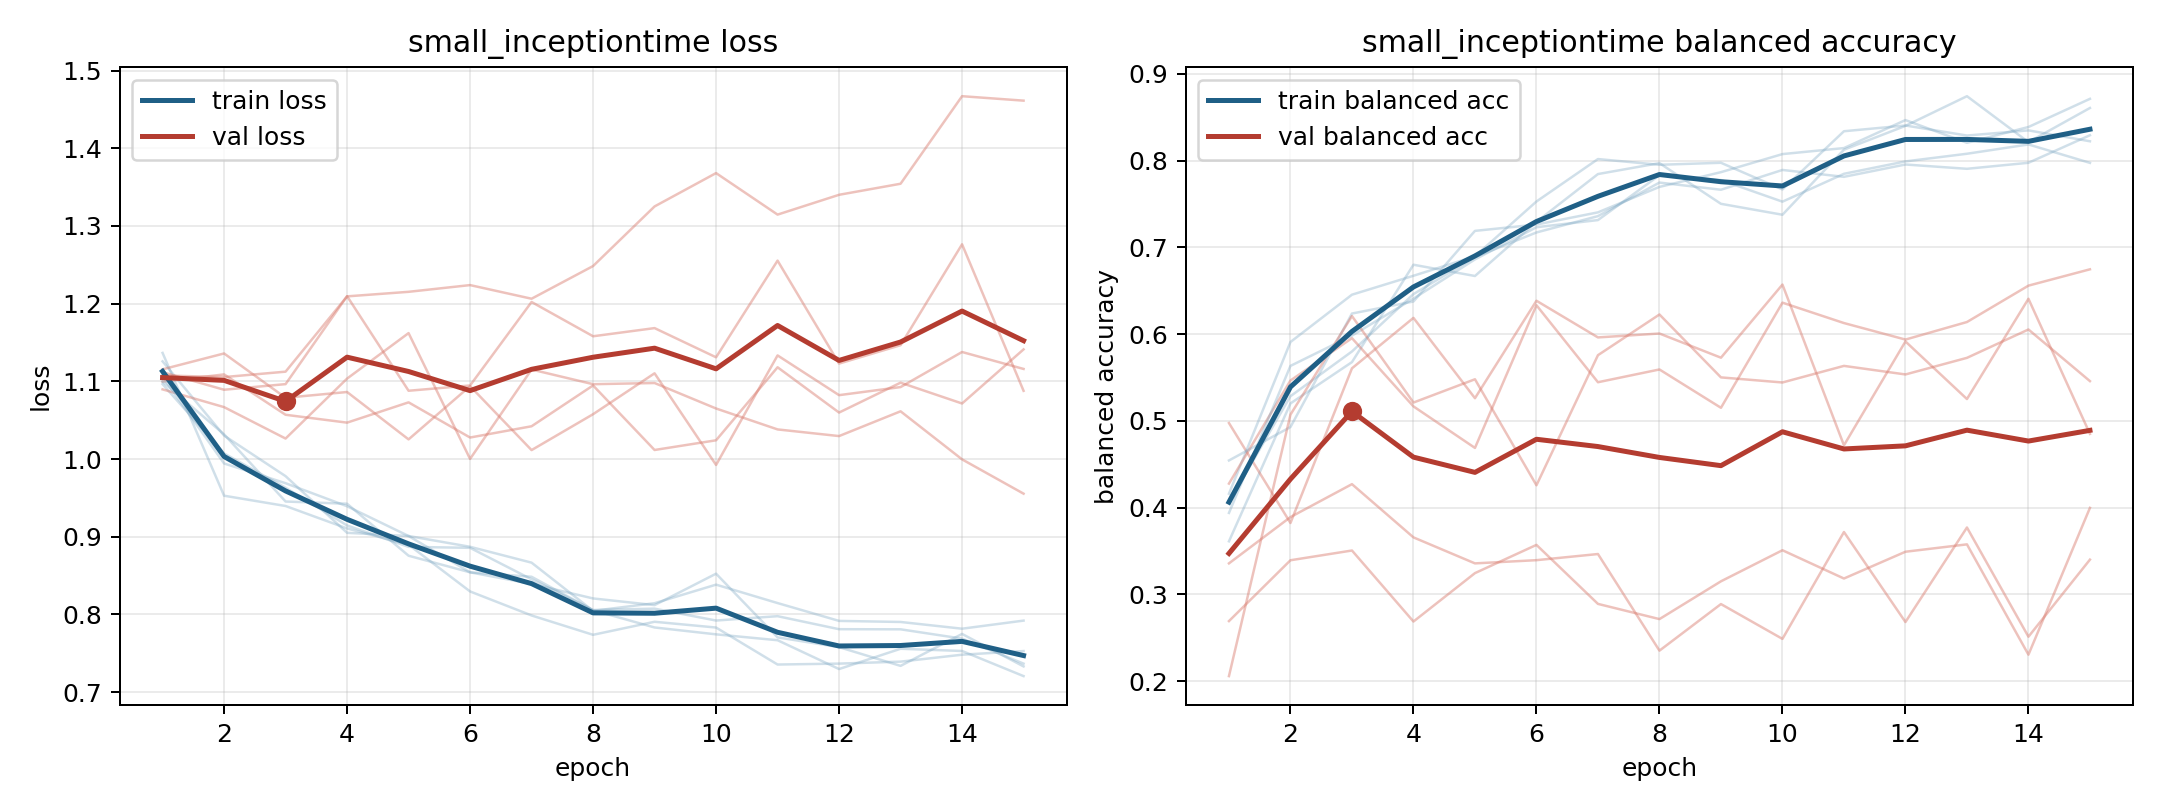

The table this chart was drawn from, first rows:
model, fold, epoch, train_loss, train_balanced_accuracy, val_loss, val_balanced_accuracy
small_inceptiontime, 1, 1, 1.126, 0.3611, 1.1, 0.4975
small_inceptiontime, 1, 2, 1.03, 0.5201, 1.109, 0.3823
small_inceptiontime, 1, 3, 0.978, 0.5678, 1.057, 0.5606
small_inceptiontime, 1, 4, 0.9051, 0.6801, 1.047, 0.6188
small_inceptiontime, 1, 5, 0.901, 0.6671, 1.073, 0.5261
small_inceptiontime, 1, 6, 0.8543, 0.7295, 1.028, 0.6385
small_inceptiontime, 1, 7, 0.8393, 0.7846, 1.042, 0.5962
small_inceptiontime, 1, 8, 0.8207, 0.7972, 1.095, 0.6007
small_inceptiontime, 1, 9, 0.8121, 0.7503, 1.012, 0.5729
small_inceptiontime, 1, 10, 0.8525, 0.7377, 1.024, 0.6572
small_inceptiontime, 1, 11, 0.7705, 0.8127, 1.118, 0.4718
small_inceptiontime, 1, 12, 0.758, 0.8402, 1.06, 0.5916
small_inceptiontime, 1, 13, 0.7338, 0.8744, 1.098, 0.5252
small_inceptiontime, 1, 14, 0.775, 0.8214, 1.072, 0.6408
small_inceptiontime, 1, 15, 0.7332, 0.8608, 1.141, 0.485
small_inceptiontime, 2, 1, 1.137, 0.416, 1.112, 0.2691
small_inceptiontime, 2, 2, 0.9529, 0.5909, 1.089, 0.3393
small_inceptiontime, 2, 3, 0.9396, 0.6455, 1.096, 0.3505
small_inceptiontime, 2, 4, 0.9107, 0.6673, 1.21, 0.2686
small_inceptiontime, 2, 5, 0.8898, 0.6898, 1.088, 0.3244
small_inceptiontime, 2, 6, 0.8296, 0.753, 1.095, 0.357
small_inceptiontime, 2, 7, 0.7987, 0.8019, 1.202, 0.2889
small_inceptiontime, 2, 8, 0.7738, 0.7953, 1.158, 0.2714
small_inceptiontime, 2, 9, 0.7906, 0.7976, 1.169, 0.315
small_inceptiontime, 2, 10, 0.7832, 0.7669, 1.131, 0.3508
small_inceptiontime, 2, 11, 0.7356, 0.834, 1.255, 0.3182
small_inceptiontime, 2, 12, 0.7368, 0.8406, 1.123, 0.3491
small_inceptiontime, 2, 13, 0.7393, 0.829, 1.147, 0.3576
small_inceptiontime, 2, 14, 0.7482, 0.835, 1.276, 0.2304
small_inceptiontime, 2, 15, 0.7529, 0.8224, 1.088, 0.3997
small_inceptiontime, 3, 1, 1.096, 0.4061, 1.09, 0.4277
small_inceptiontime, 3, 2, 1.007, 0.5284, 1.067, 0.5465
small_inceptiontime, 3, 3, 0.9631, 0.58, 1.026, 0.5954
small_inceptiontime, 3, 4, 0.9146, 0.6462, 1.104, 0.5167
small_inceptiontime, 3, 5, 0.887, 0.6888, 1.162, 0.4688
small_inceptiontime, 3, 6, 0.8858, 0.7173, 1, 0.6333
small_inceptiontime, 3, 7, 0.8453, 0.7361, 1.115, 0.5446
small_inceptiontime, 3, 8, 0.8058, 0.7748, 1.096, 0.5593
small_inceptiontime, 3, 9, 0.8075, 0.7665, 1.098, 0.5151
small_inceptiontime, 3, 10, 0.7922, 0.7894, 1.065, 0.6363
small_inceptiontime, 3, 11, 0.7978, 0.7814, 1.038, 0.6128
small_inceptiontime, 3, 12, 0.7811, 0.7956, 1.03, 0.5938
small_inceptiontime, 3, 13, 0.7809, 0.7907, 1.061, 0.614
small_inceptiontime, 3, 14, 0.7689, 0.7976, 0.9996, 0.6559
small_inceptiontime, 3, 15, 0.7367, 0.8294, 0.9555, 0.6748
small_inceptiontime, 4, 1, 1.1, 0.4543, 1.108, 0.3357
small_inceptiontime, 4, 2, 1.032, 0.4929, 1.106, 0.3891
small_inceptiontime, 4, 3, 0.9454, 0.6238, 1.113, 0.427
small_inceptiontime, 4, 4, 0.9425, 0.6377, 1.209, 0.3656
small_inceptiontime, 4, 5, 0.8756, 0.7191, 1.215, 0.3357
small_inceptiontime, 4, 6, 0.8542, 0.7264, 1.224, 0.3394
small_inceptiontime, 4, 7, 0.8485, 0.7405, 1.206, 0.3464
small_inceptiontime, 4, 8, 0.8054, 0.7698, 1.248, 0.235
small_inceptiontime, 4, 9, 0.7833, 0.7868, 1.325, 0.2887
small_inceptiontime, 4, 10, 0.7744, 0.8076, 1.368, 0.2486
small_inceptiontime, 4, 11, 0.7669, 0.8146, 1.315, 0.3718
small_inceptiontime, 4, 12, 0.7298, 0.8469, 1.34, 0.268
small_inceptiontime, 4, 13, 0.7559, 0.8207, 1.354, 0.377
small_inceptiontime, 4, 14, 0.753, 0.8389, 1.467, 0.2511
small_inceptiontime, 4, 15, 0.7207, 0.8714, 1.461, 0.34
... 15 more rows
